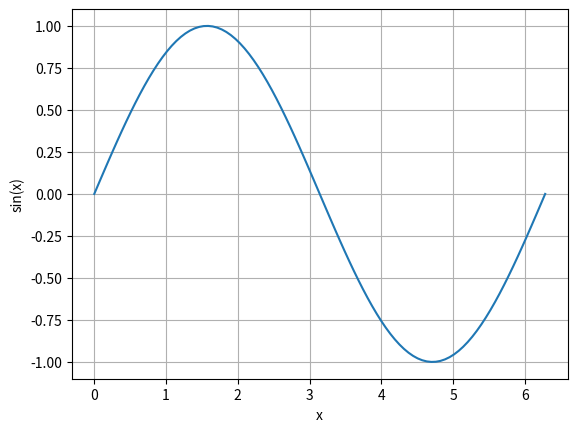
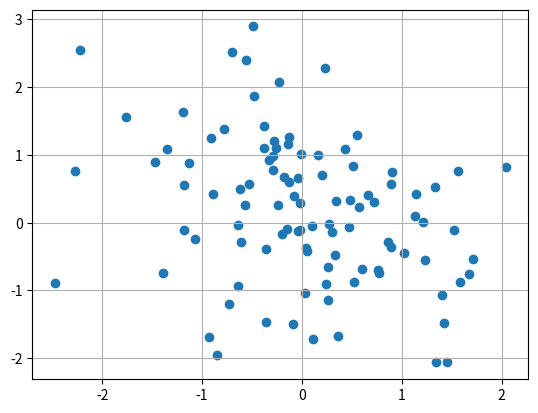
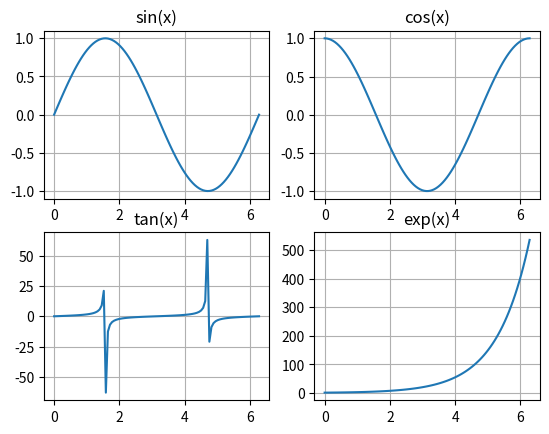

Here is the Python script that generated these plots, in order:
import numpy as np
import matplotlib.pyplot as plt

"""
This script is meant to refresh your knowledge in Python, Numpy.

The first part of the script is taken from the CVXPY tutorials webape which you are welcome to visit here :
https://www.cvxgrp.org/cvx_short_course/docs/python_intro/notebooks/numpy_example.html

The second part of the script is dedicated to solving a few simple exercises 

[redacted]
Last update : 2024/06
"""

#######################################################
#######################################################
#                      PART -1
#  Basic types, Lists, Tuples, Dictionaries, and Sets
#######################################################
#######################################################
# Python is an interpreted, object-oriented, high-level programming language.
# The main building blocks of a Python program are variables (of a specific data type),
# and functions (which are blocks of code that perform a specific task over the variables).
# On top of this, python is rich in data structures such as lists, tuples, dictionaries, and sets,
# that can be used to group and order multiple variables.
# The next section is dedicated to give a brief refresher types, data structures and functions is python

# Basic types
#   int, float, str, bool
a = 1
b = 2.0
c = "hello"
d = True


# operations over types
print(a + b)  # Addition
print(a * b)  # Multiplication
print(a / b)  # Division
print(a ** b)  # Exponentiation
print(a % b)  # Modulus
print(a == b)  # Equality
print(a != b)  # Inequality
print(a > b)  # Greater than
print(a < b)  # Less than
print(a >= b)  # Greater than or equal to
print(a <= b)  # Less than or equal to

# string operatiions 
print(c + " world")  # Concatenation
print(c * 3)  # Repetition
print(c[0])  # Indexing (0-indexed)
print(c[1:3])  # Slicing (1-indexed to 2-indexed)
print(len(c))  # Length


# Lists
#   Ordered, mutable, allows duplicates
L = [1, 2, 3, 4, 5]
print(L)
print(L[0])  # First element (0-indexed)
print(L[-1])  # Last element
print(L[1:3])  # Slicing (1-indexed to 2-indexed)
L.append(6)  # Append an element
print(L)    

# Note for matlab users: Python is 0-indexed, meaning that the first element of a list is indexed by 0
# and the last element is indexed by len(list) - 1. So if you want to access the first element of a list
# you should use list[0] and if you want to access the last element you should use list[- 1].
# Moreover ranges in python are defined as [start:stop:step] where start is included and stop is NOT included.
# Indeed L[:3] can be used to access the first 3 elements of a list L, but the last element is the one at index 2.
# Indeed counting from 0 to 2 gives 3 elements ! (0,1,2).

# tuples
#   Ordered, immutable, allows duplicates
T = (1, 2, 3, 4, 5)
print(T)
print(T[0])  # First element (0-indexed)
print(T[-1])  # Last element
print(T[1:3])  # Slicing (1-indexed to 2-indexed)

# Note for matlab users: Tuples are similar to lists but they are immutable, meaning that once they are created
# they cannot be modified. This is useful when you want to create a list of elements that should not be modified
# during the execution of the program.

# Dictionaries
#   Unordered, mutable, indexed, no duplicates
D = {"a": 1, "b": 2, "c": 3}
print(D)
print(D["a"])  # Access value by key
D["d"] = 4  # Add a new key-value pair
print(D)
D.get("e", 5)  # Get value by key, with default of 5 if key not found

# Note for matlab users: Dictionaries are a way to store key-value pairs. This is useful when you want to store
# information that can be accessed by a specific key. For example, if you want to store the age of a person
# you can create a dictionary with the name of the person as the key and the age as the value. This way you can
# access the age of a person by using the name of the person as the key.


# Sets
#   Unordered, mutable, no duplicates
S = {1, 2, 3, 4, 5}
print(S)
S.add(6)  # Add an element
print(S)
S1 = {1, 2, 3}
S2 = {3, 4, 5}
print(S1.union(S2))  # Union
print(S1.intersection(S2))  # Intersection

# Note sets are useful when you want to store a collection of elements that should not be repeated.
# For example, if you want to store the unique elements of a list you can convert the list to a set.
# Example : L = [1, 2, 3, 1, 2, 3] -> S = set(L) -> S = {1, 2, 3}


# Functions
# Functions are main building blocks of a Python program. They are blocks of code that perform a specific task.

# adding two numbers
def my_function(a, b):
    return a + b

# calling the function
print(my_function(1, 2))

# create a function to read the keys of a dictionary 
def read_keys(D):
    for key in D.keys():
        print(key)
    return 

# calling the function
print(read_keys(D))

# A function can return multiple values
def my_function(a, b):
    return a + b, a - b

# calling the function
c, d = my_function(1, 2) # the comma can be used to unpack objects in python
print(c, d)



# Objects and Classes
# Python is an object-oriented programming language. This means that it allows the definition of classes and objects.
# in reality, everything is an object is python like the types we saw before (int, float, str, bool, list, tuple, dict, set)
# but you can also create your own objects !.

# Example of a class
class Person:
    
    # every object of a class has an __init__ method that is called when the object is created
    def __init__(self, name : str, age :float):
        self.name = name  # this is an attribute of the object
        self.age = age    # this is another one
    
    # a function within an an object is commonly called a method
    def print_info(self):
        print("Name: ", self.name)
        print("Age: ", self.age)
        
# creating an object of the class Person
p = Person(name = "Greg", age= 25) # you can also call simply as Person("Greg", 25) but you need to remember the order in that case!
p.print_info()

# Note that the __init__ method is called when the object is created and it is used to initialize the object.
# The self argument is a reference to the object itself and it is used to access the attributes and methods of the object.
# The attributes of the object are defined within the __init__ method and they are accessed using the self argument.
# The methods of the object are defined within the class and they are accessed using the self argument as well.

# You could also overload basic operators in python for your class (this is why int,float and other types can be added, multiplied, etc)

# Example of a class with overloaded operators
class Vector:
        
        def __init__(self, x : float, y : float):
            self.x = x
            self.y = y
        
        # addition between two vectors
        def __add__(self, other):
            return Vector(self.x + other.x, self.y + other.y)
        
        def __mul__(self, other):
            return self.x * other.x + self.y * other.y
        
        # used when the print function is called on the object
        def __str__(self):
            return "x: " + str(self.x) + " y: " + str(self.y)
        
# example of usage
v1 = Vector(1, 2)
v2 = Vector(3, 4)
v3 = v1 + v2
print(v3)
print(v1 * v2)
# print(v1/v2) # this will raise an error because the division operator is not defined for the class Vector

# Some final notes:
# Note 1: functions in python are also objects ! you can pass them as arguments to other functions, return them from functions, etc.
# Note 2: Python is a dynamically typed language, meaning that you do not need to specify the type of a variable when you declare it (like in matlab).
# Note 3: it is always a good practice to comment your code and introduce a funciton signature to your functions if the function is not trivial. As a certainty in your life, you will forget what you did in a few months.
# Note 4: This is just an intro to python. There is waaaaaaaay more to it to be learned and python is notoriously the most used language worldwide, so it is worth learning it


# #######################################################
# #######################################################
# #                      PART 0
# #######################################################
# #######################################################

# In this section we revise how to use while loops, for loops, if statements, and list comprehensions in Python.
# these are core functionalities of python that you will use a lot in your programming tasks.

# While loops
#   Execute a block of code while a condition is true
i = 0
while i < 5:
    print(i)
    i += 1

# note in Python (differently than in Matlab) the indentation is very important. The code inside the while loop is indented and the indentantion
# is used to define the block of code that is executed in the while loop. This is a way to make the code more readable and to avoid the use of brackets.
# There is NO END statement in python to close a block of code. The end of the block is defined by the indentation. Python will throw an error if you miss 
# the indentation.

# for loops 
#   Execute a block of code for each element in a sequence
L = [1, 2, 3, 4, 5]

for i in L:
    print(i)
    
# in matlab we are used to iterate over indices of a list. In python you can do this as well
for i in range(len(L)):
    print(L[i])
    
# but you should not do it ! it is not pythonic. The pythonic way to iterate over a list is to iterate over the elements of the list directly as we did before.
# look at at how cool is the syntax in python using this functionality 

people = ["Greg", "Pedro", "John", "Alice"]
for person in people:
    print(person)

# in gereal you can iterate on everything that is an instance of the class Iterable. This includes lists, tuples, dictionaries, sets, etc.
# here are some example 
set1 = {1, 2, 3, 4, 5}
for number in set1:
    print(number)
    
dict1 = {"a": 1, "b": 2, "c": 3}
for key in dict1.keys():
    print(key)
# dictionaries also have a way to iterate over both keys and values (THIS IS EXTREEEEEEMLY USEFUL AND USED A LOT)
for key, value in dict1.items():
    print(key, value)

# finally you can use ranges to iterate over a sequence of numbers
for i in range(5):
    print(i)
# the class enumerate is also very useful to iterate over a list and get the index of the element

for i, person in enumerate(people):
    print(i, person)
    


# if statements
#   Execute a block of code if a condition is true
a = 1
if a == 1:
    print("a is 1")
elif a == 2:
    print("a is 2")
else:
    print("a is neither 1 nor 2")
    
# list comprehensions
# This is nothing like in matlab. This is a very powerful feature of python that allows you to create lists in a very concise way.

numbered_people = [(i, person) for i, person in enumerate(people)] # create a list of tuple with the index and the person

# create a dictionary with list comprehensions
people = ["Greg", "Pedro", "John", "Alice"]
ages_dict  = {person : 25 for person in people} # create a dictionary with the age set to 25 of each person

# tricks : the zip method
# zip is a very useful method that allows you to iterate over two lists at the same time (it pairs every element of the two lists into a tuple)

ages = [25, 30, 35, 40]
for person, age in zip(people, ages):
    print(person, age)
    
    

# #######################################################
# #######################################################
# #                      PART 1
# #######################################################
# #######################################################

# In this section you will learn how to use numpy, a library that is widely used in python for numerical computations.
# Numpy is different from matlab in how arrays work. We must be honest sayiing that matlab was created for the easiness in matrix and vector operations so
# that using matlab for vector an matrix operations is often easier. But a bit of practice will make you feel comfortable with numpy as well.  


# 1: Create a vector
v = np.array([1, 2, 3, 4, 5])
print(v)
# an array in numpy ha only one dimension! in matlab a vector is a 1xN or Nx1 matrix
# in numpy a vector is a 1D array. If you want to create a 2D array you should use np.array([[1, 2, 3, 4, 5]])
# note indeed what happens try to transpose the vector 
print(v.T) # this will not work as expected
print(v)

# The array is the same as before! this is because the array is 1D and the transpose of a 1D array is the same array.
# Usually in python it is best to think of  a vector as a row and not as a column like in matlab.

# 2: Create a column vector
v = np.array([[1], [2], [3], [4], [5]])
print(v)
print(v.T) # now the transpose works as expected because the vector has two dimensions 

# 3: a trick to make a vector a column vector
v = np.array([1, 2, 3, 4, 5])
v = v[:, np.newaxis] # this command adds one dimension to the vector
print(v)
print(v.T) # now the transpose works as expected because the vector has two dimensions

# 4: Create a matrix
#   NOTE: argument is a tuple '(3, 4)'
#     WRONG: np.zeros(3, 4)
#     CORRECT: np.zeros( (3, 4) )
A = np.zeros((3, 4))

# you can create also a tensor of zeros
T = np.zeros((3, 4, 5))


print(A)
print(A.shape)  # dimensions of A

# All-one matrix
B = np.ones((3, 4))
print(B)

# Identity matrix
I = np.eye(5)
print(I)

# Stacking matrices horizontally
#   Use vstack to stack vertically
J = np.hstack((I, I))
print(J)

# Random matrix with standard Gaussian entries
#   NOTE: argument is NOT a tuple
Q = np.random.randn(4, 4)

print(Q)
print(Q[:, 1])  # Second column (everything is 0-indexed)
print(Q[2, 3])  # (3, 4) entry (as a real number)


# Random column vector of length 4
v = np.random.randn(4, 1)

# v.T: v tranpose
# @: matrix multiplication (it only works if you have a 2D arrays)
z = v.T @ Q @ v

# The result is a 1-by-1 matrix
print(z)

# Extract the result as a real number
print(z[0, 0])

# Other useful methods
#   Construct a matrix
A = np.array([[1, 2], [3, 4]])
B = np.array([[-1, 3.2], [5, 8]])
#   Transpose a matrix
print(A.T)
#   Elementwise multiplication (IT IS NOT THE SAME AS MATRIX MULTIPLICATION)
print(np.multiply(A, B))
#   Sum of each column (as a row vector)
print(np.sum(A, axis=0))
#   Sum of each row (as a column vector)
print(np.sum(A, axis=1))

# Linear algebra routines
Q = A.T @ A
(d, V) = np.linalg.eig(Q)  # Eigen decomposition
print("d = ", d)
print("V = ", V)

v = np.array([1, 2])
print("||v||_2 = ", np.linalg.norm(v))  # 2-norm of a vector

Qinv = np.linalg.inv(Q)  # Matrix inverse
# Solves Qx = v (faster than Qinv*v)
x = np.linalg.solve(Q, v)
print("Q^{-1}v = ", x)

############### EXTREEEMLY IMPORTANT IF YOU ARE MATLAB USER ###########################
# One very important concept in Numpy regards how vectors/matrices are stored in the memory.
# This is often cause of mistakes that are difficult to debug.
# Namely, numpy array are not copied unless you ask numpy to do so.

# consider 
v1 = np.array([1, 2, 3])
print("The vectors a looks like :", v1)
v2 = v1
print("The vectors a looks like v1 clearly:", v2)
# now if you change v1, also v2 will be changed ! this is because v2 is a reference to the same memory allocation
v1[2] = 5
print("After changing v1 look at v2! :", v2)
# numpy offers the possibility to instead create a copy of the array
# so now the two copies are independent
v2 = v1.copy()
v1[2] = 7
print("Now the copies are independent :", v2)
# the reason for this is that numpy is designed to be very efficient in memory usage. If you have a very large array and you copy it, you will
# use twice the memory. This is why numpy does not copy arrays by default. But you should be aware of this behaviour to avoid bugs in your code!


#######################################################
#######################################################
#      PART 2 : some exercises
#######################################################
#######################################################


############ Q1 ###################
# Consider the following matrix A 
A = np.zeros((9, 9))

# Q1.1 : Knowing that in Python the iterator format is:
#        start:stop:step , so 1::2 means start at 1, stop at the end
#                   and use a step of 2 -> 1, 3, 5, ...
#         Change the matrix A so that the border of A is 0 but the core
#         of A follows the pattern in:
#                       [0, 0, 0, 0, 0]
#                       [0, 1, 0, 1, 0]
#                       [0, 0, 0, 0, 0]
#                       [0, 1, 0, 1, 0]
#                       [0, 0, 0, 0, 0]

############ Q2 ###################
# Take the following matrix A and array b
A = np.eye(3) * 10
b = np.linspace(1, 3, 3)

# Q2.1 : What is the shape of A and b? (hint : use the .shape method)
# Q2.2 : Calculate and print
#       i) A @ b
#       ii) b^T @ A @ b
#       iii) A^{-1} @ b
#       iv) || b || (norm-2)
#       (hint 1: the symbol @ indicates matrix multiplication in Numpy and it is NOT equivalent to * which indicates element wise multiplication. 
#       This is different from Matlab where * is matrix multiplication and .* is element wise multiplication.)
#       (hint 2: the module np.linalg contains useful functions for linear algebra operations such as inv, norm, etc.)

############ Q3 ###################
# Q3.1 : With np.linspace or np.arange and np.sin, plot a sine function
#        using plt.plot(x, y) and plt.show()


############ Q4 ###################
# Q4.1 : Take now a random array such as
b_rnd = np.random.uniform(low=0, high=10, size=(1001))
# Get the 2nd largest value in the array by creating a for loop
# that looks for this item and stores its index too.
# Useful functions: range(), len()



#######################################################
#######################################################
#      PART 3 : plotting
#######################################################
#######################################################

# the library matplotlib is used to plot data in python
# it is very similar to matlab in the way it is used

# create a vector x
x = np.linspace(0, 2*np.pi, 100)
# create a vector y
y = np.sin(x)

# plot the data
fig,ax = plt.subplots()
ax.plot(x, y)
ax.grid()
ax.set_xlabel('x')
ax.set_ylabel('sin(x)')

# create scatter plot
x = np.random.randn(100)
y = np.random.randn(100)
fig,ax = plt.subplots()
ax.scatter(x, y)
ax.grid()

# create subplots
fig, axs = plt.subplots(2, 2)
x = np.linspace(0, 2*np.pi, 100)
y1 = np.sin(x)
y2 = np.cos(x)
y3 = np.tan(x)
y4 = np.exp(x)

axs[0, 0].plot(x, y1)
axs[0, 1].plot(x, y2)
axs[1, 0].plot(x, y3)
axs[1, 1].plot(x, y4)

axs[0, 0].set_title('sin(x)')
axs[0, 1].set_title('cos(x)')
axs[1, 0].set_title('tan(x)')
axs[1, 1].set_title('exp(x)')

# grids
for ax in axs.flat:
    ax.grid()




plt.show()# if you don't put this command the plot will not be shown in most of the editors